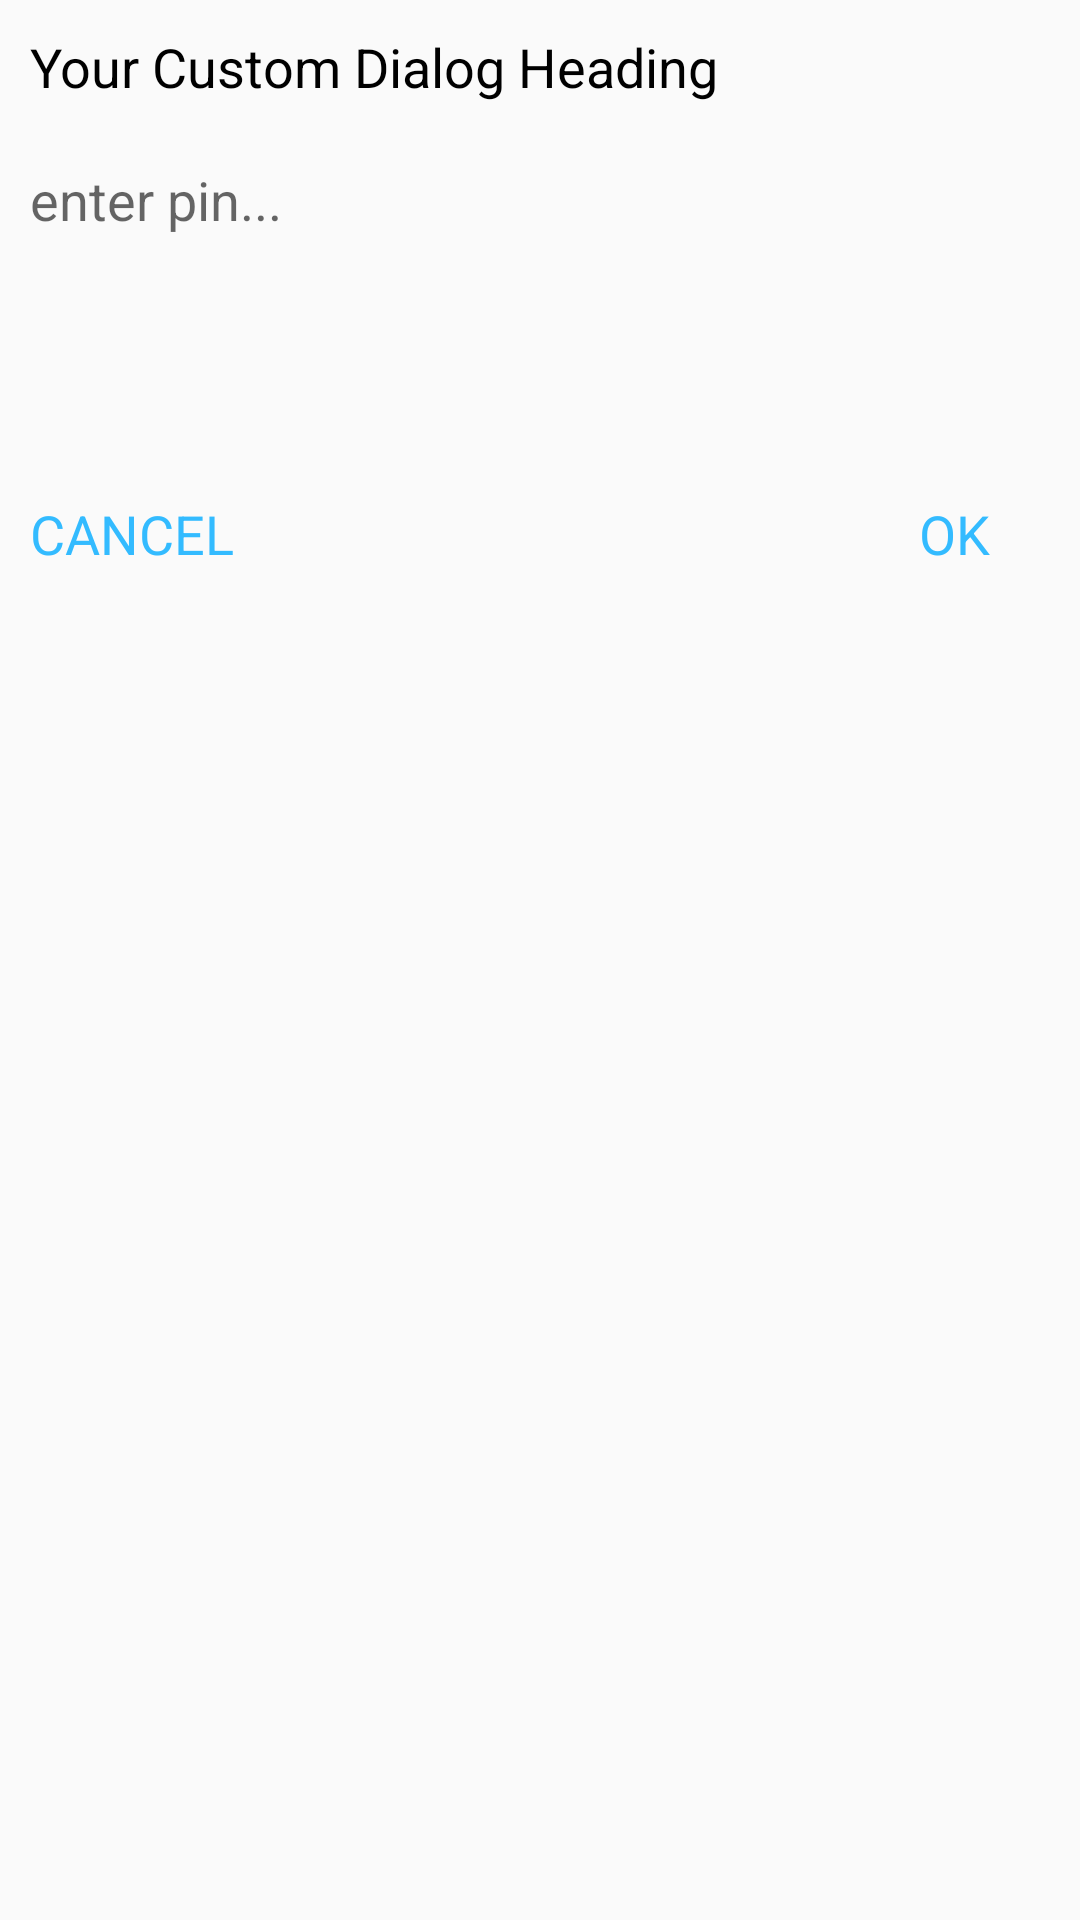

Produce the Android XML layout that renders to this screen, including the resource entries it uses.
<!-- AndroidManifest.xml: application theme AppTheme -->
<!-- res/layout/dialog_pin_fragment.xml -->
<?xml version="1.0" encoding="utf-8"?>
<RelativeLayout
    xmlns:android="http://schemas.android.com/apk/res/android"
    xmlns:app="http://schemas.android.com/apk/res-auto"
    xmlns:tools="http://schemas.android.com/tools"
    android:layout_width="match_parent"
    android:layout_height="match_parent"
    tools:context="com.example.vikaspandey.graphviewtutorial.DevicePinFragment"
    >

    <RelativeLayout
        android:layout_width="match_parent"
        android:layout_height="200dp"
        android:padding="10dp">

        <TextView
            android:layout_width="match_parent"
            android:layout_height="wrap_content"
            android:text="Your Custom Dialog Heading"
            android:textSize="18sp"
            android:textColor="#000"
            android:id="@+id/heading"/>

        <EditText
            android:layout_width="match_parent"
            android:layout_height="wrap_content"
            android:layout_below="@id/heading"
            android:layout_marginTop="20dp"
            android:background="@null"
            android:textColor="#000"
            android:hint="enter pin..."
            android:id="@+id/input"/>

        <TextView
            android:layout_width="wrap_content"
            android:layout_height="wrap_content"
            android:text="OK"
            android:layout_alignParentBottom="true"
            android:layout_alignParentRight="true"
            android:layout_marginRight="20dp"
            android:textSize="18sp"
            android:textColor="#33bbff"
            android:id="@+id/action_ok"/>

        <TextView
            android:layout_width="wrap_content"
            android:layout_height="wrap_content"
            android:text="CANCEL"
            android:layout_alignParentBottom="true"
            android:layout_alignParentLeft="true"
            android:layout_marginRight="20dp"
            android:textSize="18sp"
            android:textColor="#33bbff"
            android:id="@+id/action_cancel"/>

    </RelativeLayout>



</RelativeLayout>
<!-- resources referenced by this layout -->
<resources>
  <style name="AppTheme" parent="Theme.AppCompat.Light.DarkActionBar">
          
          <item name="colorPrimary">@color/colorPrimary</item>
          <item name="colorPrimaryDark">@color/colorPrimaryDark</item>
          <item name="colorAccent">@color/colorAccent</item>
      </style>
  <color name="colorPrimary">#3F51B5</color>
  <color name="colorPrimaryDark">#303F9F</color>
  <color name="colorAccent">#FF4081</color>
</resources>
